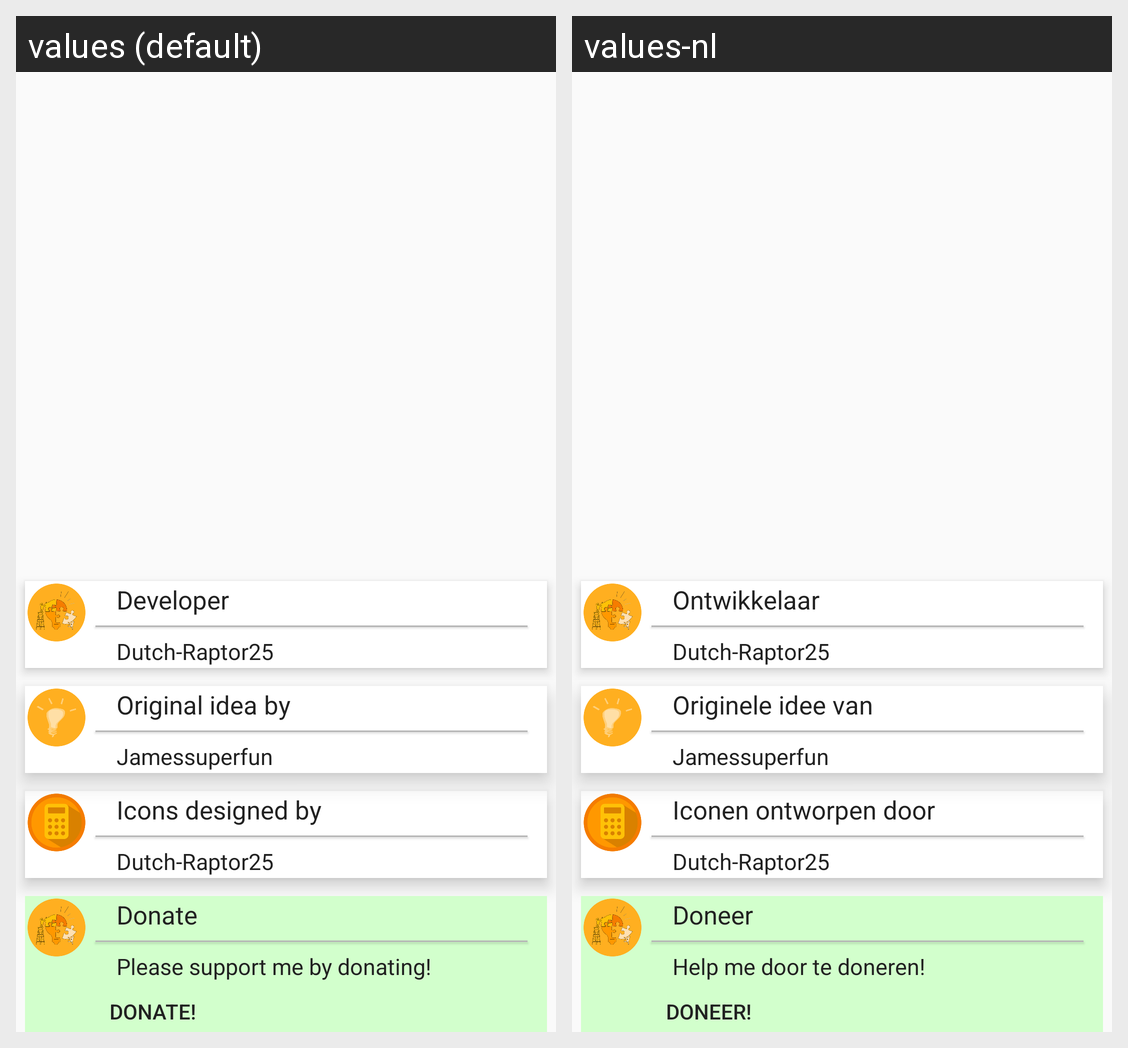

The same Android screen rendered under two of its app's locales, left to right. List the strings drawn on it with the default value and each locale's translation.
Android screen res/layout/aboutcards.xml rendered under 2 locales, left to right: values (default), values-nl. Device: Nexus 5 (rendered at 1080×1920; each locale shown at half size, 540×960, under a caption strip naming it); theme AppTheme.
Strings drawn on this screen, with the default value and each locale's value (text and hints the layout hard-codes, and strings that could not be matched under every locale, appear in the picture but are not listed):

Jamessuperfun
  values: Jamessuperfun
  values-nl: Jamessuperfun

usedlibraries
  values: Libraries Used
  values-nl: Gebruikte Librareis

thanksto
  values: Special thanks to
  values-nl: Met dank aan

developerandroidcom
  values: developer.android.com
  values-nl: developer.android.com

slidenerd
  values: slidenerd
  values-nl: slidenerd
